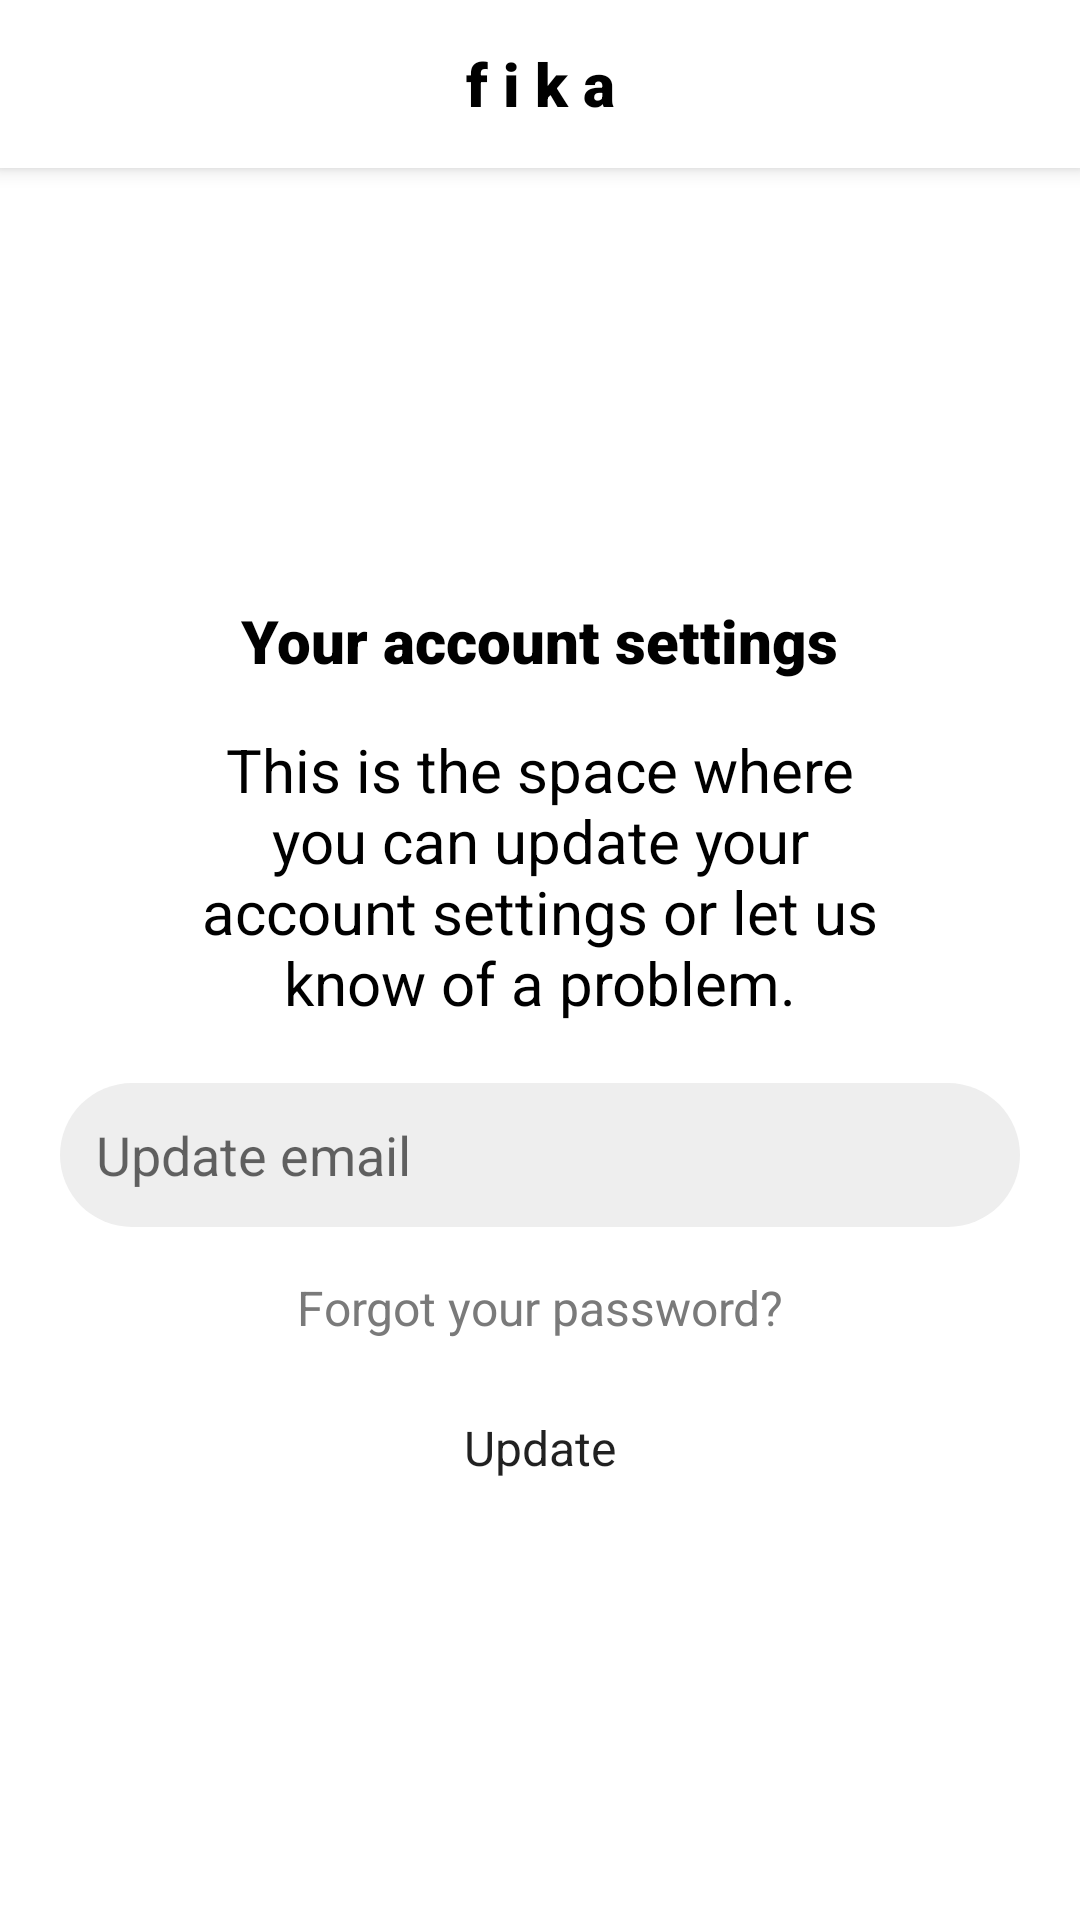

Reconstruct the res/layout file that produces this screen, plus the resources it refers to.
<!-- AndroidManifest.xml: application theme Theme.FikaBuild -->
<!-- res/layout/activity_profile_screen.xml -->
<?xml version="1.0" encoding="utf-8"?>
<androidx.constraintlayout.widget.ConstraintLayout xmlns:android="http://schemas.android.com/apk/res/android"
    xmlns:app="http://schemas.android.com/apk/res-auto"
    xmlns:tools="http://schemas.android.com/tools"
    android:layout_width="match_parent"
    android:layout_height="match_parent"
    tools:context=".MapsActivity">

    <androidx.appcompat.widget.Toolbar
        android:id="@+id/customActionBar"
        android:layout_width="match_parent"
        android:layout_height="?attr/actionBarSize"
        android:background="@color/white"
        android:elevation="4dp"
        app:layout_constraintTop_toTopOf="parent"
        app:title="">

        <TextView
            android:layout_width="wrap_content"
            android:layout_height="wrap_content"
            android:layout_gravity="center"
            android:fontFamily="sans-serif-black"
            android:text="f i k a"
            android:textColor="@color/black"
            android:textSize="20sp"
            app:layout_constraintBottom_toBottomOf="parent"
            app:layout_constraintEnd_toEndOf="parent"
            app:layout_constraintStart_toStartOf="parent"
            app:layout_constraintTop_toTopOf="parent" />

    </androidx.appcompat.widget.Toolbar>

    <TextView
        android:id="@+id/textViewIntro"
        android:layout_width="wrap_content"
        android:layout_height="wrap_content"
        android:layout_marginTop="200dp"
        android:fontFamily="sans-serif-black"
        android:text="Your account settings"
        android:textColor="@color/black"
        android:textSize="20sp"
        app:layout_constraintEnd_toEndOf="parent"
        app:layout_constraintHorizontal_bias="0.5"
        app:layout_constraintStart_toStartOf="parent"
        app:layout_constraintTop_toTopOf="parent" />

    <TextView
        android:id="@+id/textViewAddInfo"
        android:layout_width="wrap_content"
        android:layout_height="wrap_content"
        android:layout_marginTop="16dp"
        android:paddingStart="60dp"
        android:paddingEnd="60dp"
        android:text="This is the space where you can update your account settings or let us know of a problem."
        android:textAlignment="center"
        android:textColor="#000000"
        android:textSize="20sp"
        app:layout_constraintEnd_toEndOf="parent"
        app:layout_constraintHorizontal_bias="0.5"
        app:layout_constraintStart_toStartOf="parent"
        app:layout_constraintTop_toBottomOf="@+id/textViewIntro" />

    <EditText
        android:id="@+id/editTextEmail"
        android:layout_width="320dp"
        android:layout_height="48dp"
        android:layout_marginTop="20dp"
        android:background="@drawable/round_corner_text_input"
        android:ems="10"
        android:hint="Update email"
        android:inputType="textEmailAddress"
        android:paddingLeft="12dp"
        android:text=""
        app:layout_constraintEnd_toEndOf="parent"
        app:layout_constraintStart_toStartOf="parent"
        app:layout_constraintTop_toBottomOf="@+id/textViewAddInfo"
        app:layout_constraintHorizontal_bias="0.5" />

    <TextView
        android:id="@+id/textViewForgotPassword"
        android:layout_width="wrap_content"
        android:layout_height="wrap_content"
        android:layout_marginTop="16dp"
        android:paddingStart="60dp"
        android:paddingEnd="60dp"
        android:text="Forgot your password?"
        android:textAlignment="center"
        android:textColor="#7A7A7A"
        android:textSize="16sp"
        app:layout_constraintEnd_toEndOf="parent"
        app:layout_constraintHorizontal_bias="0.5"
        app:layout_constraintStart_toStartOf="parent"
        app:layout_constraintTop_toBottomOf="@+id/editTextEmail" />

    <Button
        android:id="@+id/updateButton"
        android:layout_width="wrap_content"
        android:layout_height="40dp"
        android:layout_marginTop="16dp"
        android:background="@drawable/round_corner_button"
        android:fontFamily="sans-serif"
        android:text="Update"
        android:textAllCaps="false"
        android:textSize="16sp"
        app:layout_constraintEnd_toEndOf="parent"
        app:layout_constraintHorizontal_bias="0.5"
        app:layout_constraintStart_toStartOf="parent"
        app:layout_constraintTop_toBottomOf="@+id/textViewForgotPassword" />



</androidx.constraintlayout.widget.ConstraintLayout>
<!-- resources referenced by this layout -->
<resources>
  <!-- drawable round_corner_text_input (drawable) -->
  <?xml version="1.0" encoding="utf-8"?>
  <shape xmlns:android="http://schemas.android.com/apk/res/android">
      <solid android:color="#EEEEEE" />
      <corners android:radius="30dp" />
  </shape>
  <style name="Theme.FikaBuild" parent="Theme.MaterialComponents.DayNight.NoActionBar">
          
          <item name="colorPrimary">@color/black</item>
          <item name="colorOnPrimary">@color/white</item>
          
          <item name="colorSecondary">@color/white</item>
          <item name="colorOnSecondary">@color/black</item>
      </style>
  <!-- not gathered from this repository: default colours our renderer supplied (Android Studio template values) -->
  <color name="black">#FF000000</color>
  <color name="white">#FFFFFFFF</color>
</resources>
